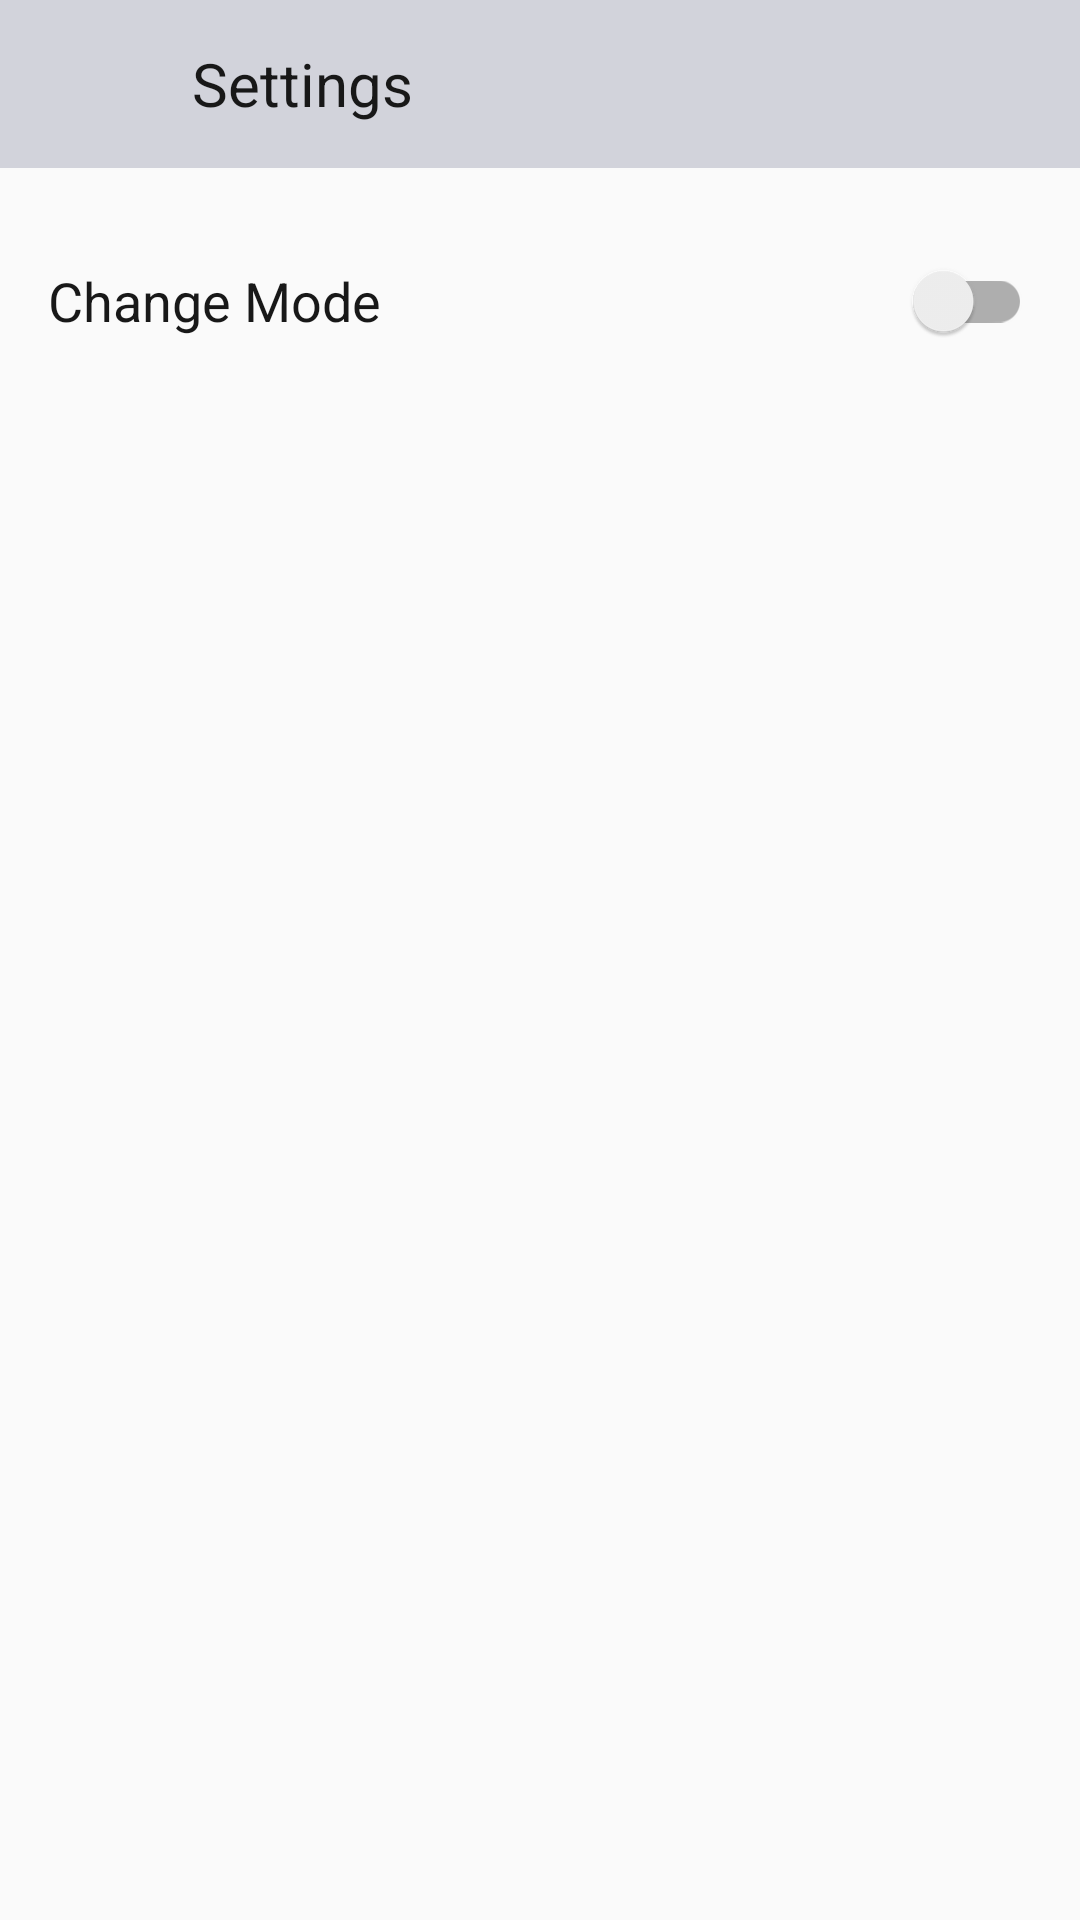

This screen was rendered from an Android layout file. Write that file and the resources it references.
<!-- AndroidManifest.xml: application theme Theme.GithubUserApp -->
<!-- res/layout/activity_settings.xml -->
<?xml version="1.0" encoding="utf-8"?>
<androidx.constraintlayout.widget.ConstraintLayout xmlns:android="http://schemas.android.com/apk/res/android"
    xmlns:app="http://schemas.android.com/apk/res-auto"
    xmlns:tools="http://schemas.android.com/tools"
    android:layout_width="match_parent"
    android:layout_height="match_parent"
    tools:context=".settings.SettingsActivity">

    <com.google.android.material.appbar.AppBarLayout
        android:id="@+id/appBarLayout"
        android:layout_width="match_parent"
        android:layout_height="wrap_content"
        app:layout_constraintEnd_toEndOf="parent"
        app:layout_constraintStart_toStartOf="parent"
        app:layout_constraintTop_toTopOf="parent">

        <androidx.appcompat.widget.Toolbar
            android:id="@+id/toolbar"
            android:layout_width="match_parent"
            android:layout_height="wrap_content"
            android:minHeight="?attr/actionBarSize">

            <Button
                android:id="@+id/backHome"
                android:layout_width="32dp"
                android:layout_height="32dp"
                android:background="@drawable/baseline_arrow_back_24"
                android:contentDescription="@string/back"
                tools:ignore="TouchTargetSizeCheck" />

            <TextView
                android:layout_width="match_parent"
                android:layout_height="wrap_content"
                android:layout_marginStart="32dp"
                android:textColor="@color/Accent"
                android:text="@string/SettingTitle"
                android:textSize="20sp" />

        </androidx.appcompat.widget.Toolbar>

    </com.google.android.material.appbar.AppBarLayout>

    <TextView
        android:id="@+id/textView"
        android:layout_width="wrap_content"
        android:layout_height="wrap_content"
        android:text="@string/ChangeMode"
        android:textSize="18sp"
        android:textColor="@color/Accent"
        android:layout_marginTop="32dp"
        android:layout_marginStart="16dp"
        app:layout_constraintStart_toStartOf="parent"
        app:layout_constraintTop_toBottomOf="@+id/appBarLayout" />

    <com.google.android.material.switchmaterial.SwitchMaterial
        android:id="@+id/switch_theme"
        android:layout_width="wrap_content"
        android:layout_height="wrap_content"
        android:layout_marginEnd="16dp"
        android:minWidth="48dp"
        android:minHeight="48dp"
        android:textSize="18sp"
        app:layout_constraintBottom_toBottomOf="@+id/textView"
        app:layout_constraintEnd_toEndOf="parent"
        app:layout_constraintTop_toTopOf="@+id/textView" />

</androidx.constraintlayout.widget.ConstraintLayout>
<!-- resources referenced by this layout -->
<resources>
  <color name="Accent">#181818</color>
  <string name="ChangeMode">Change Mode</string>
  <string name="SettingTitle">Settings</string>
  <string name="back">Back</string>
  <style name="Theme.GithubUserApp" parent="Base.Theme.GithubUserApp" />
  <style name="Base.Theme.GithubUserApp" parent="Theme.AppCompat.DayNight.NoActionBar">
          <item name="colorPrimary">@color/Primary</item>
          <item name="colorPrimaryDark">@color/Secondary</item>
          <item name="colorAccent">@color/Accent</item>
      </style>
  <color name="Primary">#d2d3db</color>
  <color name="Secondary">#9394a5</color>
</resources>
